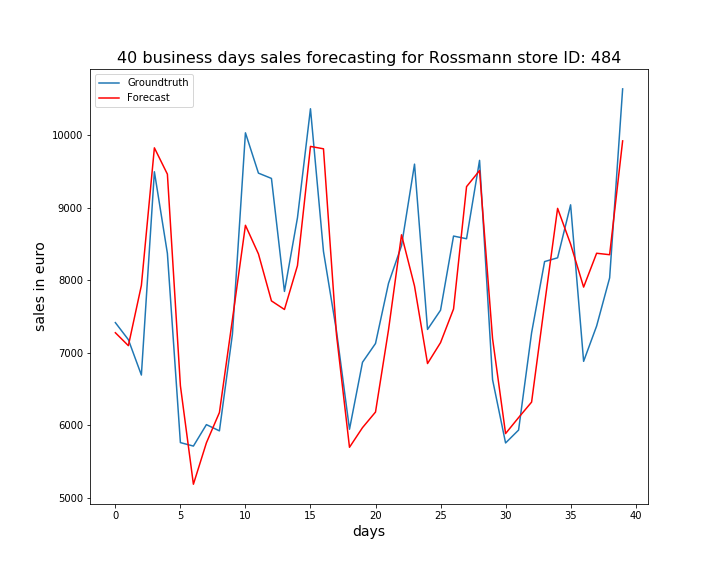

Data behind this chart, as committed beside it:
, ActualSales, Sales
0, 7414, 7274
1, 7179, 7096
2, 6691, 7927
3, 9495, 9825
4, 8369, 9462
5, 5759, 6543
6, 5711, 5185
7, 6007, 5756
8, 5921, 6174
9, 7255, 7458
10, 10032, 8757
11, 9476, 8362
12, 9403, 7714
13, 7844, 7595
14, 8860, 8200
15, 10364, 9844
16, 8396, 9812
17, 7298, 7248
18, 5943, 5694
19, 6867, 5965
20, 7126, 6180
21, 7956, 7314
22, 8475, 8625
23, 9600, 7918
24, 7320, 6850
25, 7585, 7138
26, 8608, 7602
27, 8571, 9290
28, 9652, 9511
29, 6627, 7192
30, 5754, 5884
31, 5932, 6104
32, 7273, 6317
33, 8256, 7670
34, 8308, 8990
35, 9039, 8497
36, 6880, 7904
37, 7367, 8371
38, 8031, 8351
39, 10638, 9921
